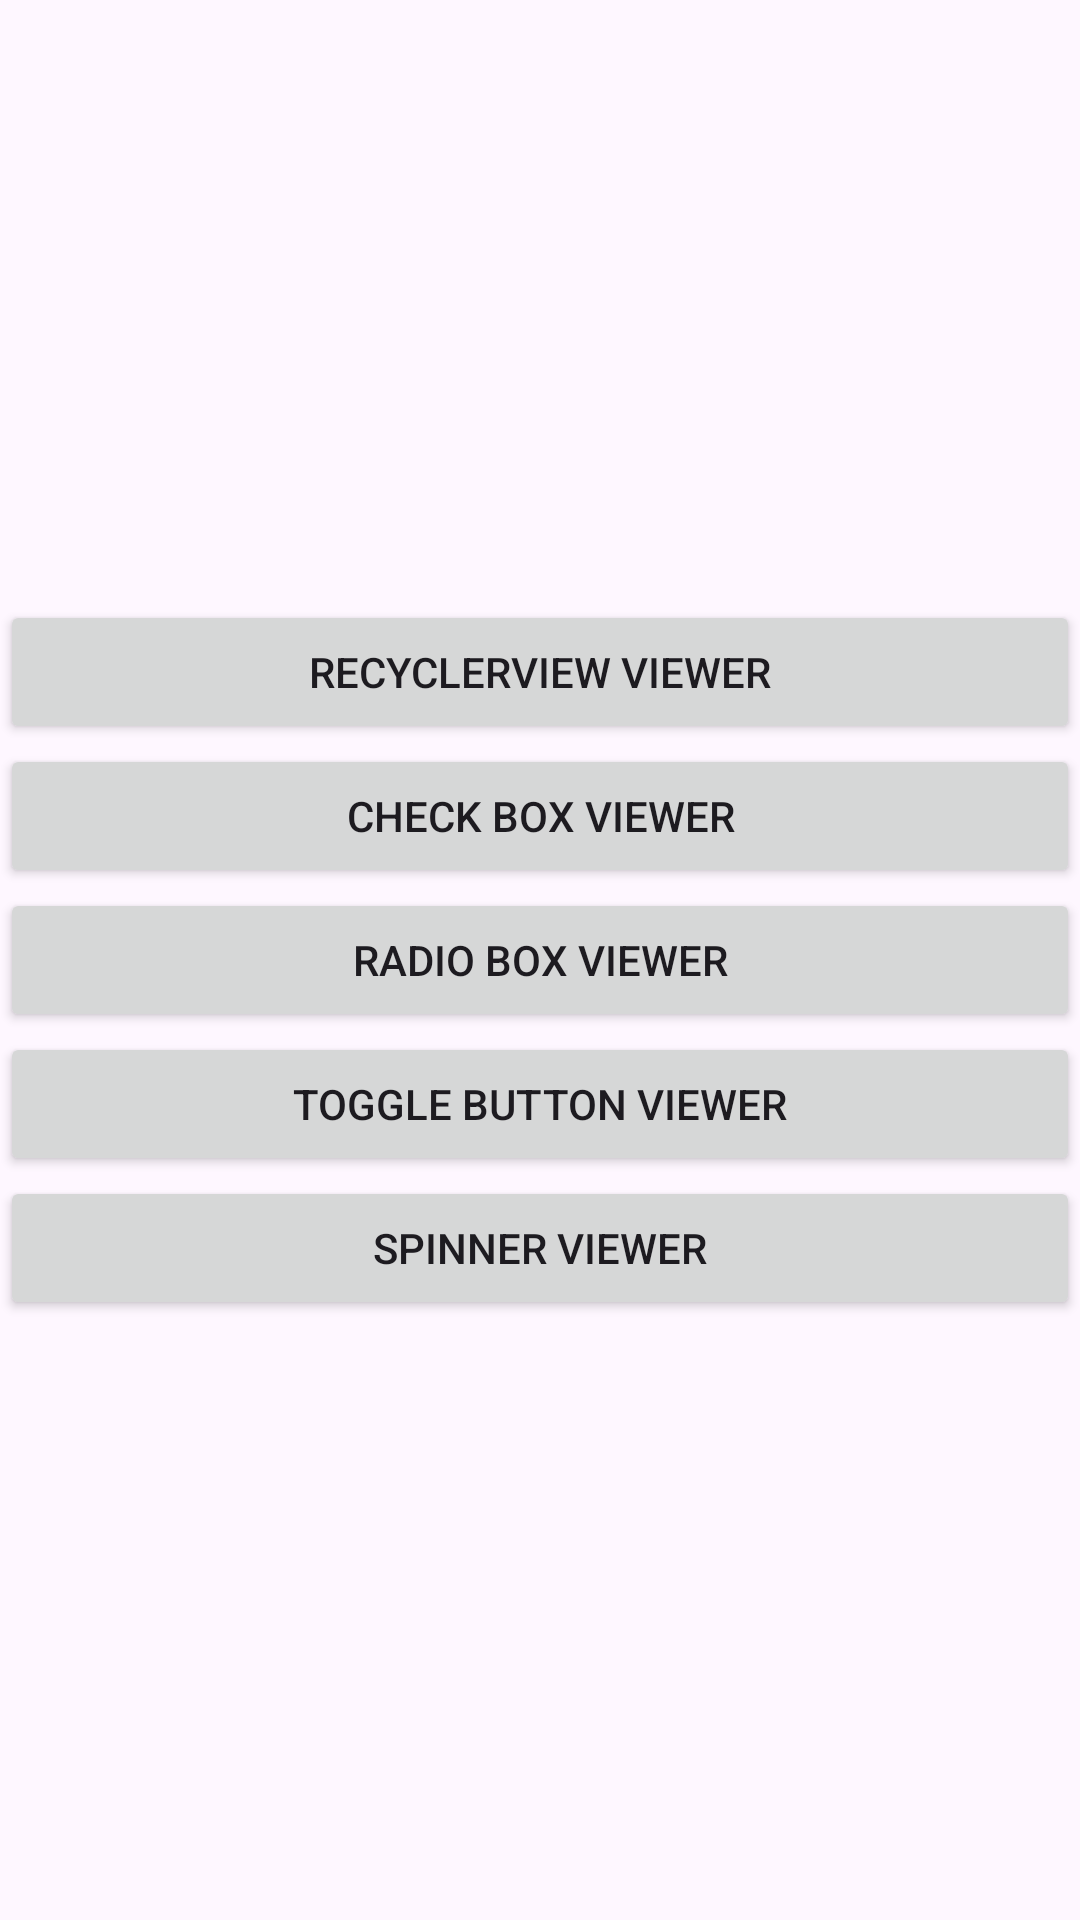

Produce the Android XML layout that renders to this screen, including the resource entries it uses.
<!-- AndroidManifest.xml: application theme Theme.CatViewer -->
<!-- res/layout/activity_main.xml -->
<?xml version="1.0" encoding="utf-8"?>
<androidx.constraintlayout.widget.ConstraintLayout xmlns:android="http://schemas.android.com/apk/res/android"
    xmlns:app="http://schemas.android.com/apk/res-auto"
    xmlns:tools="http://schemas.android.com/tools"
    android:id="@+id/main"
    android:layout_width="match_parent"
    android:layout_height="match_parent"
    tools:context=".MainActivity">

    <Button
        android:id="@+id/btnRecycler"
        android:layout_width="@dimen/button_width"
        android:layout_height="wrap_content"
        android:text="@string/recyclerview_viewer"
        app:layout_constraintBottom_toTopOf="@+id/btnCheckBox"
        app:layout_constraintEnd_toEndOf="parent"
        app:layout_constraintHorizontal_bias="0.5"
        app:layout_constraintStart_toStartOf="parent"
        app:layout_constraintTop_toTopOf="parent"
        app:layout_constraintVertical_chainStyle="packed" />

    <Button
        android:id="@+id/btnCheckBox"
        android:layout_width="@dimen/button_width"
        android:layout_height="wrap_content"
        android:text="@string/check_box_viewer"
        app:layout_constraintBottom_toTopOf="@+id/btnRadio"
        app:layout_constraintEnd_toEndOf="parent"
        app:layout_constraintHorizontal_bias="0.5"
        app:layout_constraintStart_toStartOf="parent"
        app:layout_constraintTop_toBottomOf="@+id/btnRecycler" />

    <Button
        android:id="@+id/btnRadio"
        android:layout_width="@dimen/button_width"
        android:layout_height="wrap_content"
        android:text="@string/radio_box_viewer"


        app:layout_constraintBottom_toTopOf="@+id/btnToggle"
        app:layout_constraintEnd_toEndOf="parent"
        app:layout_constraintHorizontal_bias="0.5"
        app:layout_constraintStart_toStartOf="parent"
        app:layout_constraintTop_toBottomOf="@+id/btnCheckBox" />

    <Button
        android:id="@+id/btnToggle"
        android:layout_width="@dimen/button_width"
        android:layout_height="wrap_content"
        android:text="@string/toggle_button_viewer"
        app:layout_constraintBottom_toTopOf="@+id/btnSpinner"
        app:layout_constraintEnd_toEndOf="parent"
        app:layout_constraintHorizontal_bias="0.5"
        app:layout_constraintStart_toStartOf="parent"
        app:layout_constraintTop_toBottomOf="@+id/btnRadio" />

    <Button
        android:id="@+id/btnSpinner"
        android:layout_width="@dimen/button_width"
        android:layout_height="wrap_content"
        android:text="@string/spinner_viewer"
        app:layout_constraintBottom_toBottomOf="parent"
        app:layout_constraintEnd_toEndOf="parent"
        app:layout_constraintHorizontal_bias="0.5"
        app:layout_constraintStart_toStartOf="parent"
        app:layout_constraintTop_toBottomOf="@+id/btnToggle" />
</androidx.constraintlayout.widget.ConstraintLayout>
<!-- resources referenced by this layout -->
<resources>
  <string name="check_box_viewer">Check box Viewer</string>
  <string name="radio_box_viewer">Radio Box Viewer</string>
  <string name="recyclerview_viewer">RecyclerView Viewer</string>
  <string name="spinner_viewer">Spinner Viewer</string>
  <string name="toggle_button_viewer">Toggle Button Viewer</string>
  <style name="Theme.CatViewer" parent="Base.Theme.CatViewer" />
  <style name="Base.Theme.CatViewer" parent="Theme.Material3.DayNight.NoActionBar">
          
          
      </style>
</resources>
